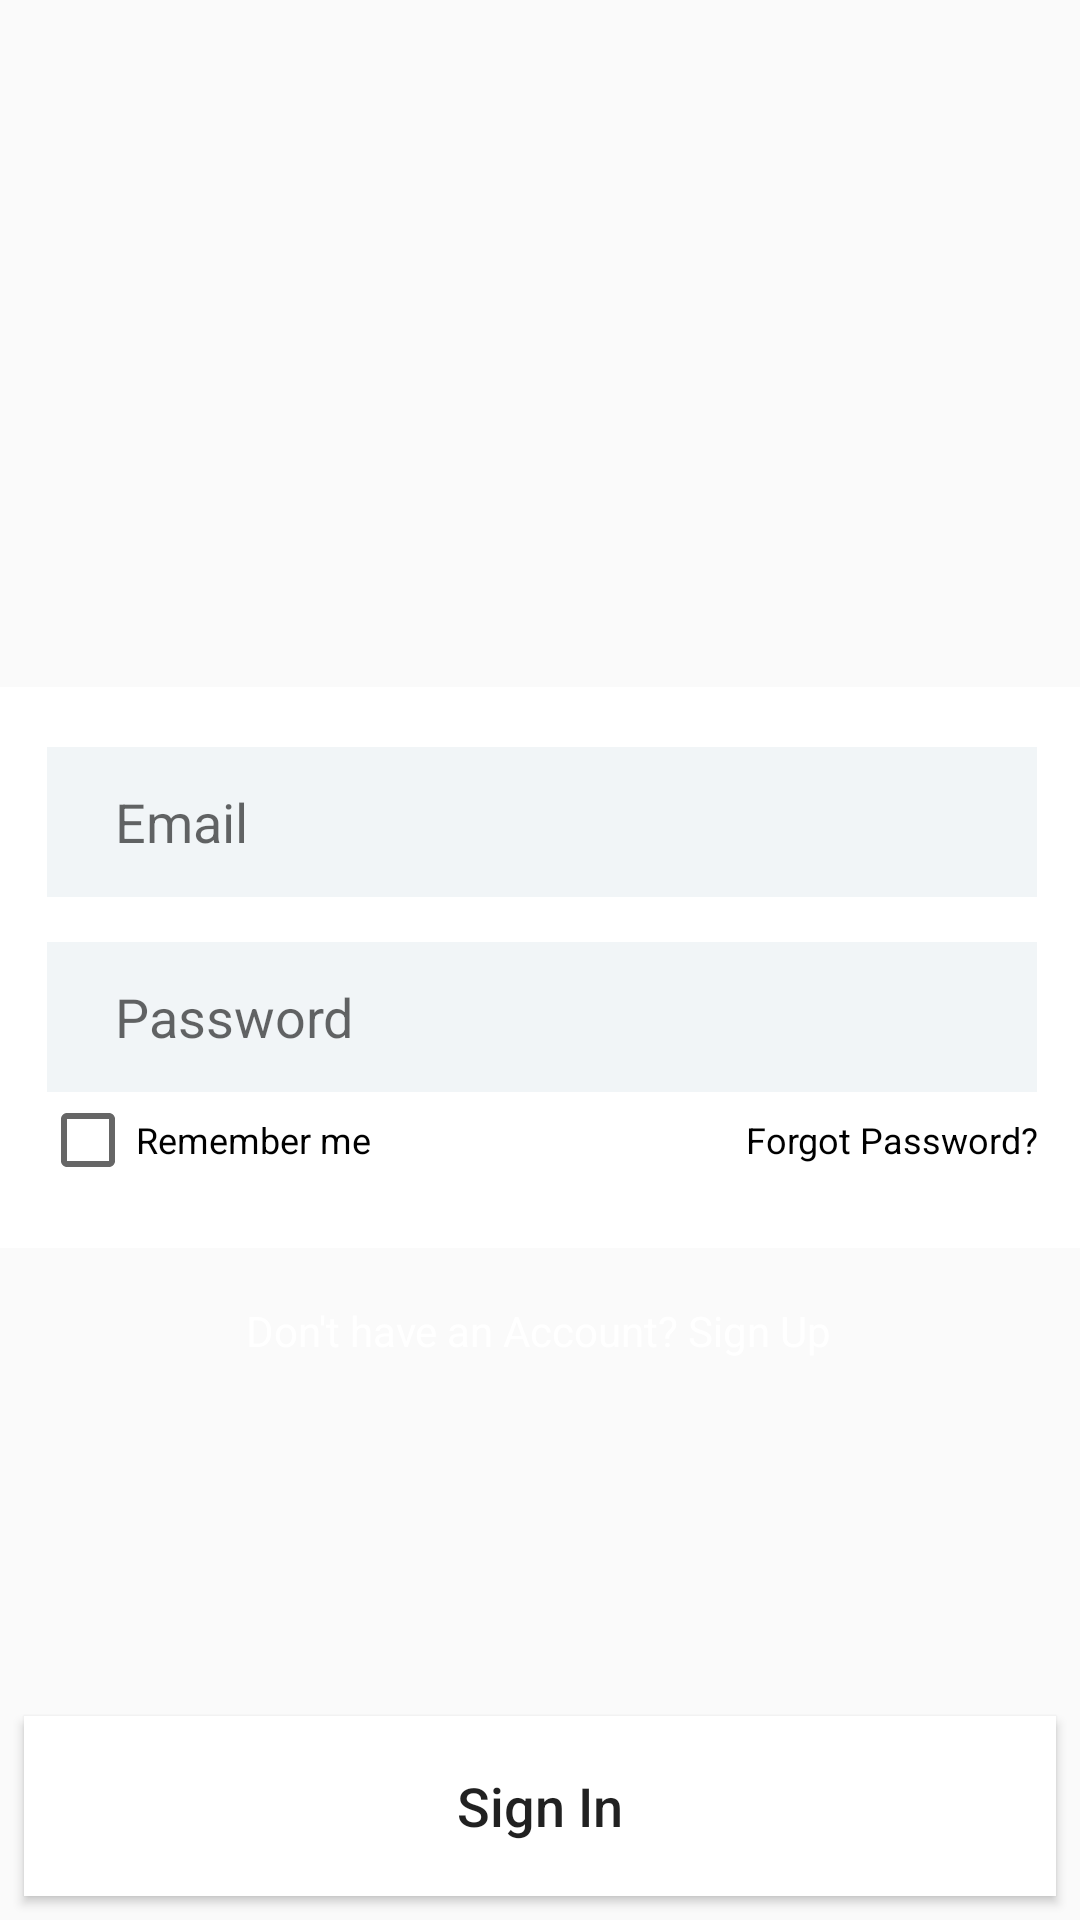

Produce the Android XML layout that renders to this screen, including the resource entries it uses.
<!-- AndroidManifest.xml: application theme AppTheme -->
<!-- res/layout/activity_login.xml -->
<?xml version="1.0" encoding="utf-8"?>
<androidx.constraintlayout.widget.ConstraintLayout xmlns:android="http://schemas.android.com/apk/res/android"
    xmlns:app="http://schemas.android.com/apk/res-auto"
    xmlns:tools="http://schemas.android.com/tools"
    android:layout_width="match_parent"
    android:layout_height="match_parent"
    android:background="@color/colorPrimaryRed"
    tools:context=".LoginActivity">

    <ImageView
        android:layout_width="match_parent"
        android:layout_height="wrap_content"
        android:background="@drawable/icon2"
        tools:ignore="MissingConstraints" />


    <LinearLayout
        android:layout_width="370dp"
        android:layout_height="wrap_content"
        android:layout_gravity="center"
        android:layout_marginStart="8dp"
        android:layout_marginLeft="8dp"
        android:layout_marginTop="5dp"
        android:layout_marginEnd="8dp"
        android:layout_marginRight="8dp"
        android:background="@color/white"
        android:gravity="center"
        android:orientation="vertical"
        android:padding="20dp"
        app:layout_constraintBottom_toBottomOf="parent"
        app:layout_constraintEnd_toEndOf="parent"
        app:layout_constraintHorizontal_bias="0.497"
        app:layout_constraintStart_toStartOf="parent"
        app:layout_constraintTop_toTopOf="parent"
        app:layout_constraintVertical_bias="0.500">

        <EditText
            android:id="@+id/logemail1"
            android:layout_width="335dp"
            android:layout_height="50dp"
            android:background="#f1f5f7"
            android:hint="Email"
            android:paddingLeft="25dp" />

        <EditText
            android:id="@+id/logpassword1"
            android:layout_width="335dp"
            android:layout_height="50dp"
            android:layout_marginTop="15dp"
            android:background="#f1f5f7"
            android:hint="Password"
            android:inputType="textPassword"
            android:paddingLeft="25dp" />

        <LinearLayout
            android:layout_width="335dp"
            android:layout_height="wrap_content"
            android:orientation="horizontal">

            <LinearLayout
                android:layout_width="wrap_content"
                android:layout_height="wrap_content"
                android:layout_gravity="left"
                android:layout_marginRight="65dp"
                android:gravity="center"
                android:orientation="horizontal">

                <CheckBox
                    android:layout_width="wrap_content"
                    android:layout_height="wrap_content"
                    android:layout_gravity="left"
                    android:gravity="left" />

                <TextView
                    android:id="@+id/remember"
                    android:layout_width="wrap_content"
                    android:layout_height="wrap_content"
                    android:layout_gravity="center_vertical"
                    android:gravity="left"
                    android:lineSpacingExtra="2px"
                    android:paddingRight="60dp"
                    android:text="Remember me"
                    android:textColor="#000000"
                    android:textSize="12sp" />
            </LinearLayout>

            <TextView
                android:id="@+id/forgot1"
                android:layout_width="wrap_content"
                android:layout_height="match_parent"
                android:layout_gravity="right"
                android:gravity="center_vertical"
                android:lineSpacingExtra="2px"
                android:paddingRight="0dp"
                android:text="Forgot Password?"
                android:textColor="#000000"
                android:textSize="12sp" />
        </LinearLayout>
    </LinearLayout>

    <Button
        android:id="@+id/btnLogin"
        android:layout_width="match_parent"
        android:layout_height="60dp"
        android:layout_marginStart="8dp"
        android:layout_marginTop="8dp"
        android:layout_marginEnd="8dp"
        android:layout_marginBottom="8dp"
        android:background="@color/white"
        android:textAllCaps="false"
        android:text="Sign In"
        android:textColor="@color/colorPrimaryRed"
        android:textSize="18sp"
        app:layout_constraintBottom_toBottomOf="parent"
        app:layout_constraintEnd_toEndOf="parent"
        app:layout_constraintStart_toStartOf="parent"
        app:layout_constraintTop_toTopOf="parent"
        app:layout_constraintVertical_bias="1" />


    <TextView
        android:id="@+id/signup1"
        android:layout_width="wrap_content"
        android:layout_height="wrap_content"
        android:layout_marginStart="8dp"
        android:layout_marginLeft="8dp"
        android:layout_marginTop="8dp"
        android:layout_marginEnd="8dp"
        android:layout_marginRight="8dp"
        android:layout_marginBottom="8dp"
        android:clickable="true"
        android:text="Don't have an Account? Sign Up"
        android:textColor="@android:color/background_light"
        app:layout_constraintBottom_toBottomOf="parent"
        app:layout_constraintEnd_toEndOf="parent"
        app:layout_constraintHorizontal_bias="0.497"
        app:layout_constraintStart_toStartOf="parent"
        app:layout_constraintTop_toTopOf="parent"
        app:layout_constraintVertical_bias="0.704" />


</androidx.constraintlayout.widget.ConstraintLayout>
<!-- resources referenced by this layout -->
<resources>
  <style name="AppTheme" parent="Theme.AppCompat.Light.NoActionBar">
          
          <item name="colorPrimary">@color/white</item>
          <item name="colorPrimaryDark">@color/colorPrimaryDark</item>
          <item name="colorAccent">@color/colorAccent</item>
          <item name="android:colorPrimaryDark">@color/colorPrimaryRed</item>
          <item name="android:actionBarStyle">@style/CustomActionBarStyle</item>
      </style>
  <style name="CustomActionBarStyle" parent="android:style/Widget.Holo.ActionBar">
          <item name="android:titleTextStyle">@style/NoTitleText</item>
          <item name="android:subtitleTextStyle">@style/NoTitleText</item>
      </style>
  <style name="NoTitleText">
          <item name="android:textSize">0sp</item>
          <item name="android:textColor">#00000000</item>
      </style>
  <!-- not gathered from this repository: default colours our renderer supplied (Android Studio template values) -->
  <color name="white">#FFFFFFFF</color>
  <color name="colorPrimaryDark">#FF3700B3</color>
  <color name="colorAccent">#FF03DAC5</color>
</resources>
